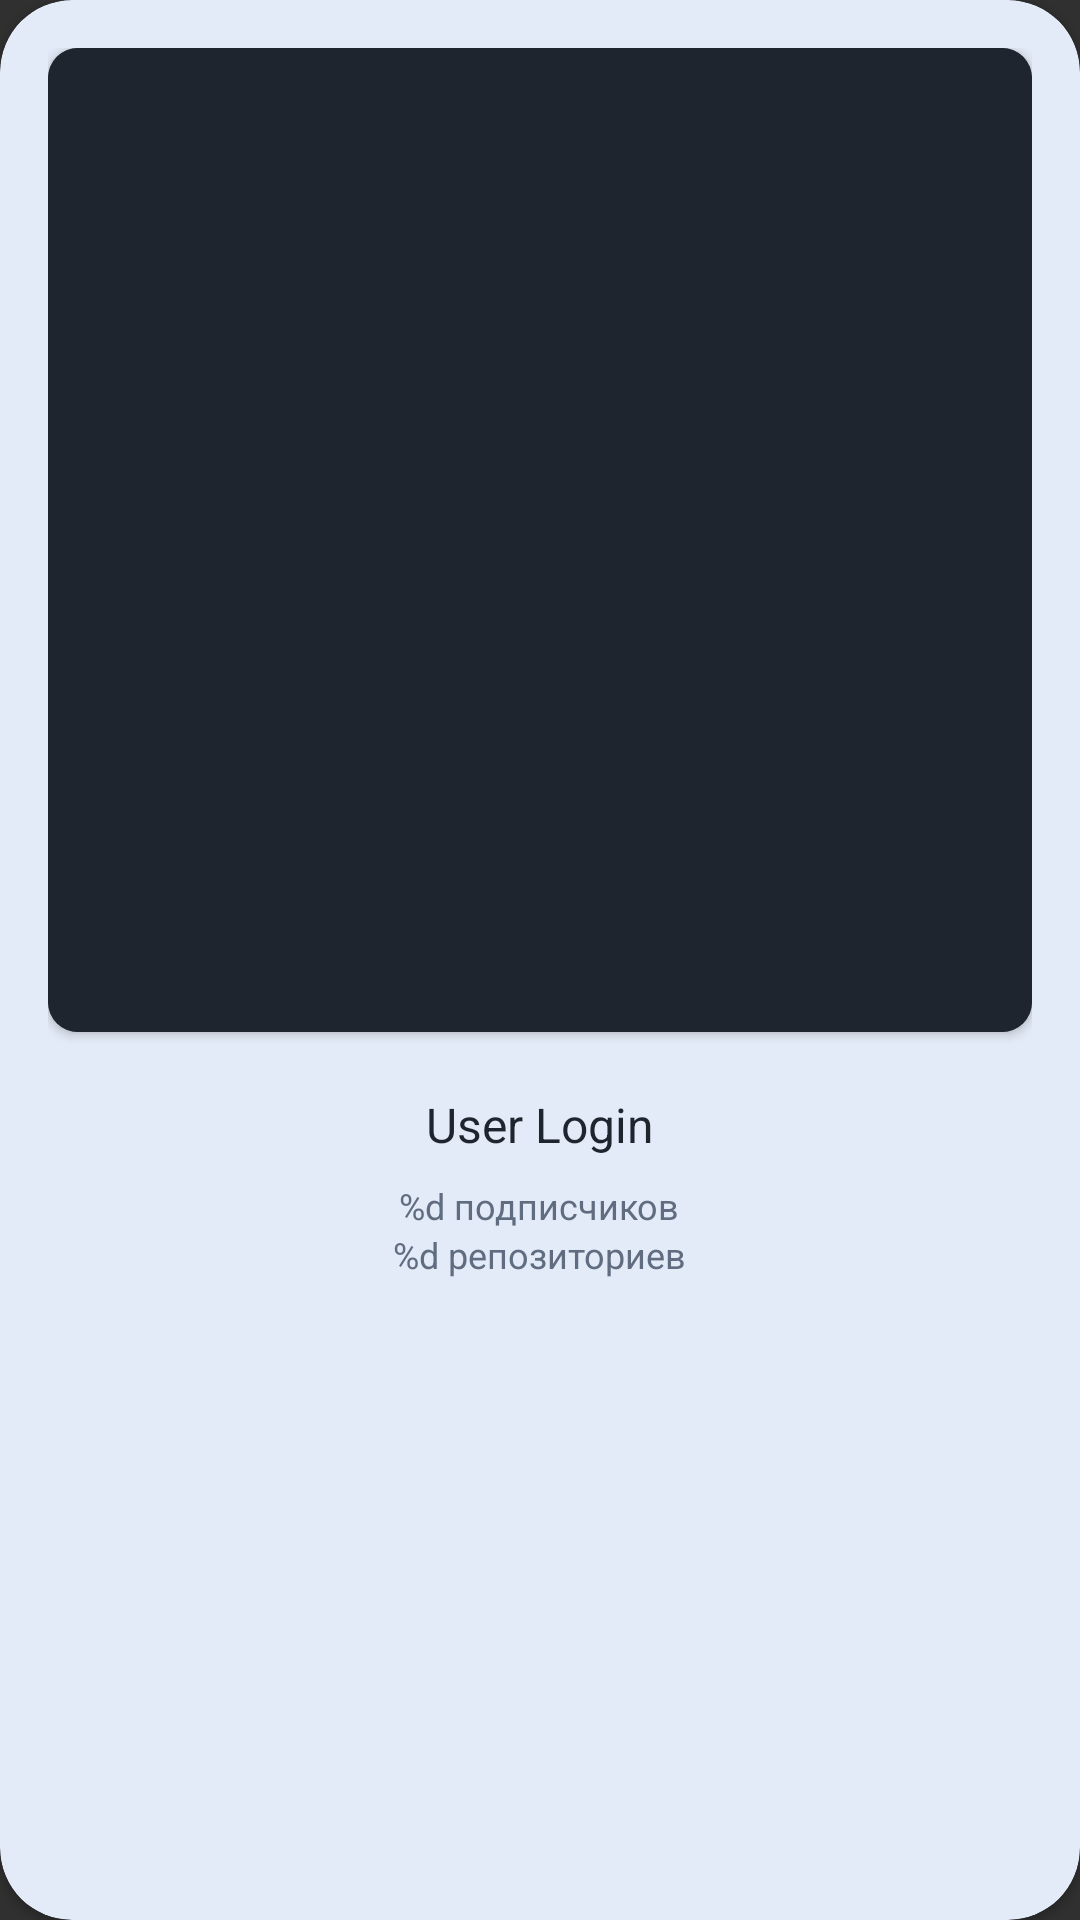

Produce the Android XML layout that renders to this screen, including the resource entries it uses.
<!-- AndroidManifest.xml: application theme Theme.GitHubUsersTest -->
<!-- res/layout/user_item.xml -->
<?xml version="1.0" encoding="utf-8"?>
<androidx.cardview.widget.CardView
    xmlns:android="http://schemas.android.com/apk/res/android"
    android:layout_width="match_parent"
    android:layout_height="wrap_content"
    xmlns:app="http://schemas.android.com/apk/res-auto"
    android:backgroundTint="@color/card_background"
    android:layout_margin="5dp"
    app:cardCornerRadius="24dp">

    <LinearLayout
        android:layout_width="match_parent"
        android:layout_height="wrap_content"
        android:padding="16dp"
        android:orientation="vertical">

        <androidx.cardview.widget.CardView
            android:layout_width="match_parent"
            android:layout_height="wrap_content"
            app:cardCornerRadius="10dp"
            android:layout_marginBottom="20dp">

            <ImageView
                android:id="@+id/userImage"
                android:layout_width="match_parent"
                android:layout_height="wrap_content"
                android:adjustViewBounds="true"
                android:src="@color/main_text"/>

        </androidx.cardview.widget.CardView>

        <TextView
            android:id="@+id/login"
            android:layout_width="wrap_content"
            android:layout_height="wrap_content"
            android:layout_gravity="center_horizontal"
            android:layout_marginBottom="8dp"
            android:text="User Login"
            android:textColor="@color/main_text"
            android:textSize="16sp" />

        <TextView
            android:id="@+id/followers"
            android:layout_width="wrap_content"
            android:layout_height="wrap_content"
            android:layout_gravity="center_horizontal"
            android:text="@string/followers_count"
            android:textColor="@color/side_text"
            android:textSize="12sp" />

        <TextView
            android:id="@+id/repos"
            android:layout_width="wrap_content"
            android:layout_height="wrap_content"
            android:layout_gravity="center_horizontal"
            android:text="@string/repositories_count"
            android:textColor="@color/side_text"
            android:textSize="12sp" />

    </LinearLayout>





</androidx.cardview.widget.CardView>
<!-- resources referenced by this layout -->
<resources>
  <color name="card_background">#ffE3EBF8</color>
  <color name="main_text">#FF1F252E</color>
  <color name="side_text">#FF606D80</color>
  <string name="followers_count">%d подписчиков</string>
  <string name="repositories_count">%d репозиториев</string>
  <style name="Theme.GitHubUsersTest" parent="Base.Theme.GitHubUsersTest" />
  <style name="Base.Theme.GitHubUsersTest" parent="Theme.AppCompat.NoActionBar">
          
          
      </style>
</resources>
